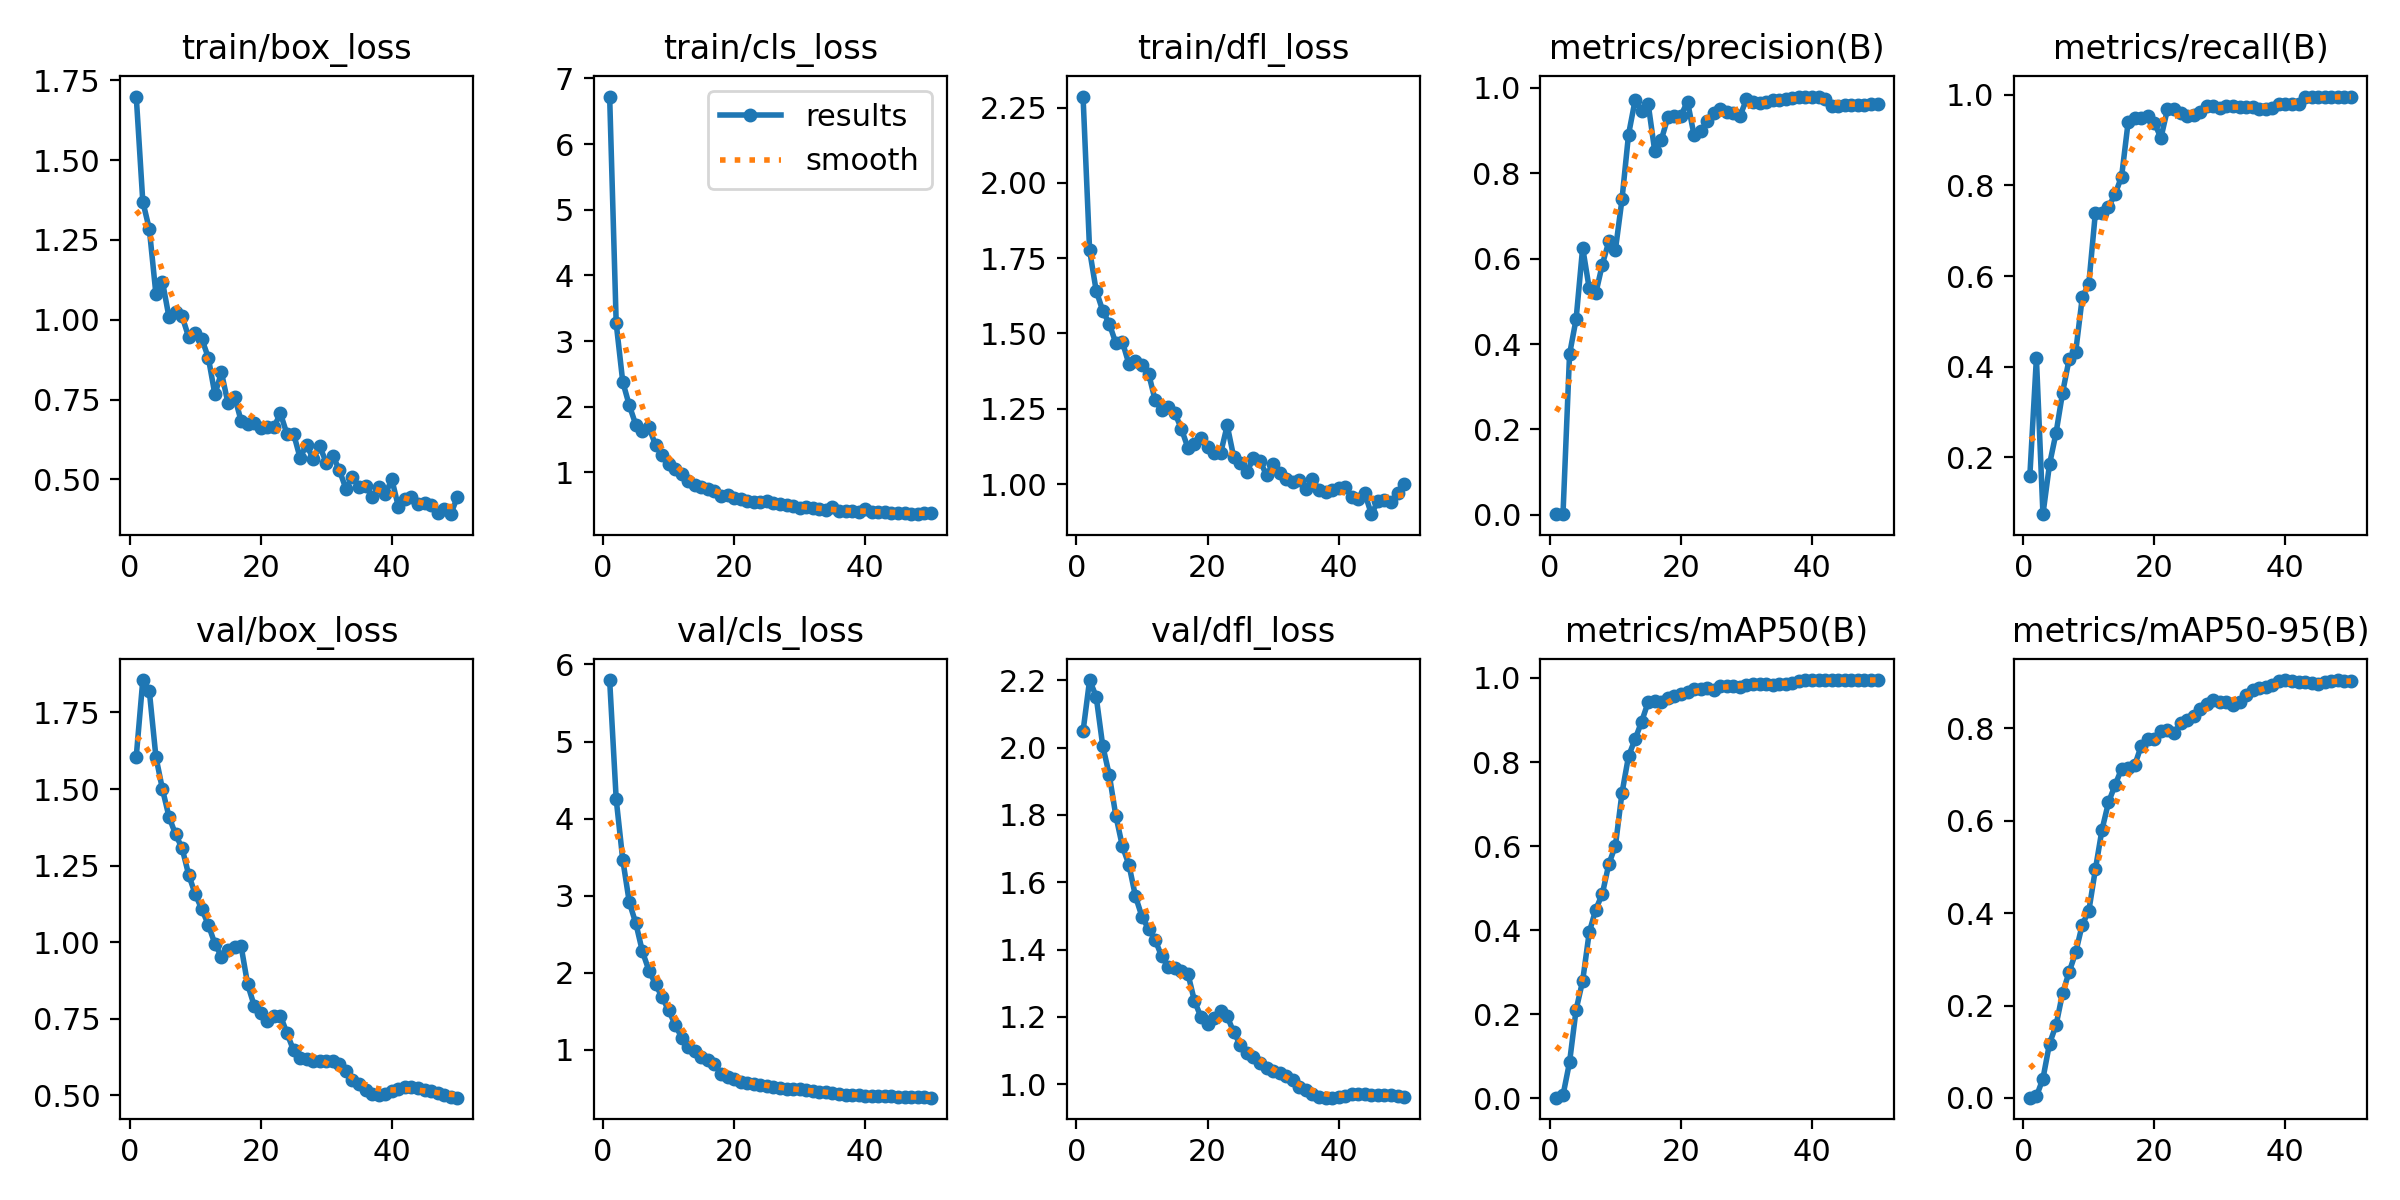

The table this chart was drawn from, first rows:
epoch, train/box_loss, train/cls_loss, train/dfl_loss, metrics/precision(B), metrics/recall(B), metrics/mAP50(B), metrics/mAP50-95(B), val/box_loss, val/cls_loss, val/dfl_loss, lr/pg0, lr/pg1, lr/pg2
1, 1.699, 6.724, 2.287, 0.00175, 0.1596, 0.00139, 0.00064, 1.606, 5.797, 2.048, 0.09703, 3e-05, 3e-05
2, 1.37, 3.271, 1.776, 0.00261, 0.4193, 0.00725, 0.00329, 1.856, 4.251, 2.201, 0.09307, 6.8614e-05, 6.8614e-05
3, 1.284, 2.378, 1.643, 0.3761, 0.07481, 0.08583, 0.04196, 1.819, 3.467, 2.152, 0.08911, 0.0001056, 0.0001056
4, 1.081, 2.02, 1.576, 0.4583, 0.1846, 0.2107, 0.1176, 1.605, 2.914, 2.006, 0.08514, 0.0001411, 0.0001411
5, 1.119, 1.722, 1.532, 0.6256, 0.2542, 0.2793, 0.1575, 1.499, 2.641, 1.919, 0.08117, 0.0001749, 0.0001749
6, 1.008, 1.634, 1.468, 0.5302, 0.3432, 0.3944, 0.2271, 1.409, 2.277, 1.798, 0.07721, 0.0002072, 0.0002072
7, 1.023, 1.687, 1.472, 0.5184, 0.4172, 0.4491, 0.2726, 1.352, 2.029, 1.707, 0.07324, 0.0002379, 0.0002379
8, 1.01, 1.417, 1.399, 0.5859, 0.4335, 0.4861, 0.3149, 1.306, 1.855, 1.652, 0.06927, 0.000267, 0.000267
9, 0.9455, 1.27, 1.407, 0.6404, 0.553, 0.5575, 0.3751, 1.22, 1.684, 1.558, 0.0653, 0.0002946, 0.0002946
10, 0.9578, 1.134, 1.395, 0.6205, 0.5832, 0.6008, 0.4047, 1.157, 1.515, 1.498, 0.06132, 0.0003205, 0.0003205
11, 0.9401, 1.046, 1.367, 0.7384, 0.7398, 0.7262, 0.4944, 1.108, 1.326, 1.461, 0.05735, 0.0003449, 0.0003449
12, 0.8812, 0.9715, 1.279, 0.8902, 0.7394, 0.8138, 0.5796, 1.057, 1.158, 1.429, 0.05337, 0.0003676, 0.0003676
13, 0.7662, 0.8727, 1.245, 0.9703, 0.7523, 0.8542, 0.6394, 0.9945, 1.039, 1.38, 0.04939, 0.0003888, 0.0003888
14, 0.8348, 0.8132, 1.255, 0.9456, 0.7805, 0.8961, 0.6767, 0.9525, 0.9869, 1.349, 0.04541, 0.0004084, 0.0004084
15, 0.7382, 0.7744, 1.236, 0.9617, 0.8193, 0.9428, 0.7122, 0.9749, 0.9143, 1.345, 0.04143, 0.0004264, 0.0004264
16, 0.7594, 0.7429, 1.184, 0.8514, 0.9398, 0.9455, 0.7142, 0.9856, 0.8657, 1.337, 0.03744, 0.0004429, 0.0004429
17, 0.6832, 0.7106, 1.12, 0.8777, 0.9479, 0.9423, 0.7198, 0.9871, 0.8167, 1.329, 0.03346, 0.0004577, 0.0004577
18, 0.6738, 0.6371, 1.134, 0.9306, 0.9485, 0.9529, 0.7621, 0.862, 0.6903, 1.247, 0.02947, 0.000471, 0.000471
19, 0.6773, 0.654, 1.151, 0.9325, 0.9524, 0.9574, 0.7767, 0.7926, 0.6548, 1.2, 0.02548, 0.0004827, 0.0004827
20, 0.6622, 0.6163, 1.123, 0.9346, 0.9384, 0.9622, 0.7775, 0.7673, 0.6284, 1.181, 0.02149, 0.0004928, 0.0004928
21, 0.6639, 0.5973, 1.103, 0.9675, 0.9048, 0.9663, 0.7935, 0.7412, 0.5875, 1.196, 0.0175, 0.0005013, 0.0005013
22, 0.6631, 0.5643, 1.103, 0.8886, 0.9679, 0.9739, 0.7953, 0.7584, 0.5731, 1.217, 0.01351, 0.0005083, 0.0005083
23, 0.7066, 0.5526, 1.195, 0.8978, 0.9697, 0.9739, 0.7902, 0.7592, 0.5645, 1.202, 0.009514, 0.0005136, 0.0005136
24, 0.6418, 0.5542, 1.089, 0.9212, 0.9589, 0.9755, 0.8102, 0.7031, 0.5514, 1.154, 0.005517, 0.0005174, 0.0005174
25, 0.6435, 0.5695, 1.069, 0.9406, 0.9524, 0.971, 0.8185, 0.6467, 0.5298, 1.117, 0.00152, 0.0005196, 0.0005196
26, 0.5674, 0.529, 1.039, 0.9498, 0.9556, 0.9812, 0.8258, 0.6229, 0.5179, 1.093, 0.000505, 0.000505, 0.000505
27, 0.6088, 0.5224, 1.087, 0.9431, 0.9628, 0.9812, 0.8417, 0.6174, 0.5042, 1.082, 0.0004852, 0.0004852, 0.0004852
28, 0.5627, 0.5046, 1.077, 0.9414, 0.9762, 0.9812, 0.8528, 0.6115, 0.4957, 1.062, 0.0004654, 0.0004654, 0.0004654
29, 0.6039, 0.4944, 1.03, 0.9334, 0.9751, 0.9778, 0.8604, 0.6109, 0.4912, 1.049, 0.0004456, 0.0004456, 0.0004456
30, 0.5516, 0.4623, 1.066, 0.9726, 0.9709, 0.9836, 0.8566, 0.6133, 0.4892, 1.039, 0.0004258, 0.0004258, 0.0004258
31, 0.5743, 0.4781, 1.035, 0.9671, 0.9762, 0.9859, 0.8571, 0.6124, 0.4822, 1.035, 0.000406, 0.000406, 0.000406
32, 0.5282, 0.4532, 1.017, 0.9636, 0.9762, 0.9846, 0.8492, 0.6024, 0.4731, 1.025, 0.0003862, 0.0003862, 0.0003862
33, 0.4705, 0.4406, 1.005, 0.9664, 0.9739, 0.9846, 0.8561, 0.5796, 0.4608, 1.011, 0.0003664, 0.0003664, 0.0003664
34, 0.5084, 0.4337, 1.013, 0.9708, 0.9724, 0.9836, 0.871, 0.5506, 0.4511, 0.9925, 0.0003466, 0.0003466, 0.0003466
35, 0.477, 0.4653, 0.9822, 0.9719, 0.9728, 0.9846, 0.8836, 0.5353, 0.4362, 0.9823, 0.0003268, 0.0003268, 0.0003268
36, 0.4788, 0.4083, 1.015, 0.9726, 0.9677, 0.9846, 0.8862, 0.5177, 0.4279, 0.9714, 0.000307, 0.000307, 0.000307
37, 0.4455, 0.4046, 0.9816, 0.9758, 0.9688, 0.9874, 0.8898, 0.503, 0.4177, 0.9627, 0.0002872, 0.0002872, 0.0002872
38, 0.4749, 0.4077, 0.9729, 0.9772, 0.9704, 0.9917, 0.8941, 0.5013, 0.4127, 0.9603, 0.0002674, 0.0002674, 0.0002674
39, 0.4525, 0.4009, 0.9811, 0.9778, 0.9803, 0.995, 0.9011, 0.505, 0.4095, 0.9602, 0.0002476, 0.0002476, 0.0002476
40, 0.5002, 0.4425, 0.9856, 0.9792, 0.9795, 0.995, 0.904, 0.5147, 0.4062, 0.9632, 0.0002278, 0.0002278, 0.0002278
41, 0.414, 0.3939, 0.9891, 0.978, 0.979, 0.995, 0.9021, 0.5209, 0.4036, 0.9664, 0.000208, 0.000208, 0.000208
42, 0.4391, 0.3994, 0.9581, 0.9746, 0.9799, 0.995, 0.9006, 0.5277, 0.4021, 0.9701, 0.0001882, 0.0001882, 0.0001882
43, 0.4446, 0.3965, 0.9495, 0.9575, 0.995, 0.995, 0.9001, 0.527, 0.3987, 0.9713, 0.0001684, 0.0001684, 0.0001684
44, 0.4211, 0.3875, 0.969, 0.9581, 0.9953, 0.995, 0.8971, 0.5246, 0.3975, 0.9714, 0.0001486, 0.0001486, 0.0001486
45, 0.4252, 0.3833, 0.8998, 0.9587, 0.9953, 0.995, 0.896, 0.5171, 0.3936, 0.969, 0.0001288, 0.0001288, 0.0001288
46, 0.4194, 0.3834, 0.943, 0.96, 0.9952, 0.995, 0.9008, 0.513, 0.3912, 0.9693, 0.000109, 0.000109, 0.000109
47, 0.3943, 0.3629, 0.9468, 0.9596, 0.9954, 0.995, 0.9011, 0.5079, 0.3905, 0.9687, 8.92e-05, 8.92e-05, 8.92e-05
48, 0.4071, 0.3657, 0.9407, 0.96, 0.9957, 0.995, 0.9042, 0.5015, 0.3873, 0.9671, 6.94e-05, 6.94e-05, 6.94e-05
49, 0.3907, 0.3833, 0.9697, 0.9608, 0.9961, 0.995, 0.9026, 0.4952, 0.3834, 0.9645, 4.96e-05, 4.96e-05, 4.96e-05
50, 0.445, 0.3779, 1.001, 0.9606, 0.9961, 0.995, 0.9023, 0.492, 0.3808, 0.9625, 2.98e-05, 2.98e-05, 2.98e-05
